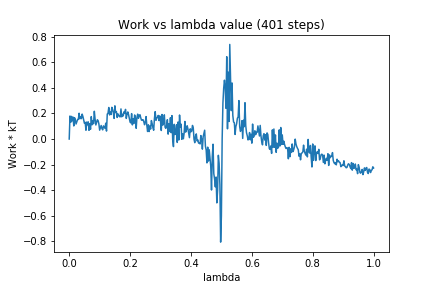

Data behind this chart, as committed beside it:
0, 0.0
1, 0.1801
2, 0.1311
3, 0.1767
4, 0.1428
5, 0.1715
6, 0.1023
7, 0.1664
8, 0.1505
9, 0.1175
10, 0.1358
11, 0.1524
12, 0.1535
13, 0.2014
14, 0.1581
15, 0.1742
16, 0.1593
17, 0.1946
18, 0.1758
19, 0.1477
20, 0.1229
21, 0.1302
22, 0.06874
23, 0.1326
24, 0.1113
25, 0.1343
26, 0.06796
27, 0.1203
28, 0.07626
29, 0.1752
30, 0.1112
31, 0.1424
32, 0.1196
33, 0.217
34, 0.1547
35, 0.1099
36, 0.1296
37, 0.1507
38, 0.1429
39, 0.1178
40, 0.06925
41, 0.08815
42, 0.1058
43, 0.08175
44, 0.07171
45, 0.1026
46, 0.09205
47, 0.08435
48, 0.1239
49, 0.06217
50, 0.195
51, 0.2021
52, 0.2465
53, 0.1884
54, 0.2111
55, 0.1914
56, 0.2476
57, 0.2308
58, 0.2046
59, 0.1612
60, 0.2595
... 340 more rows
